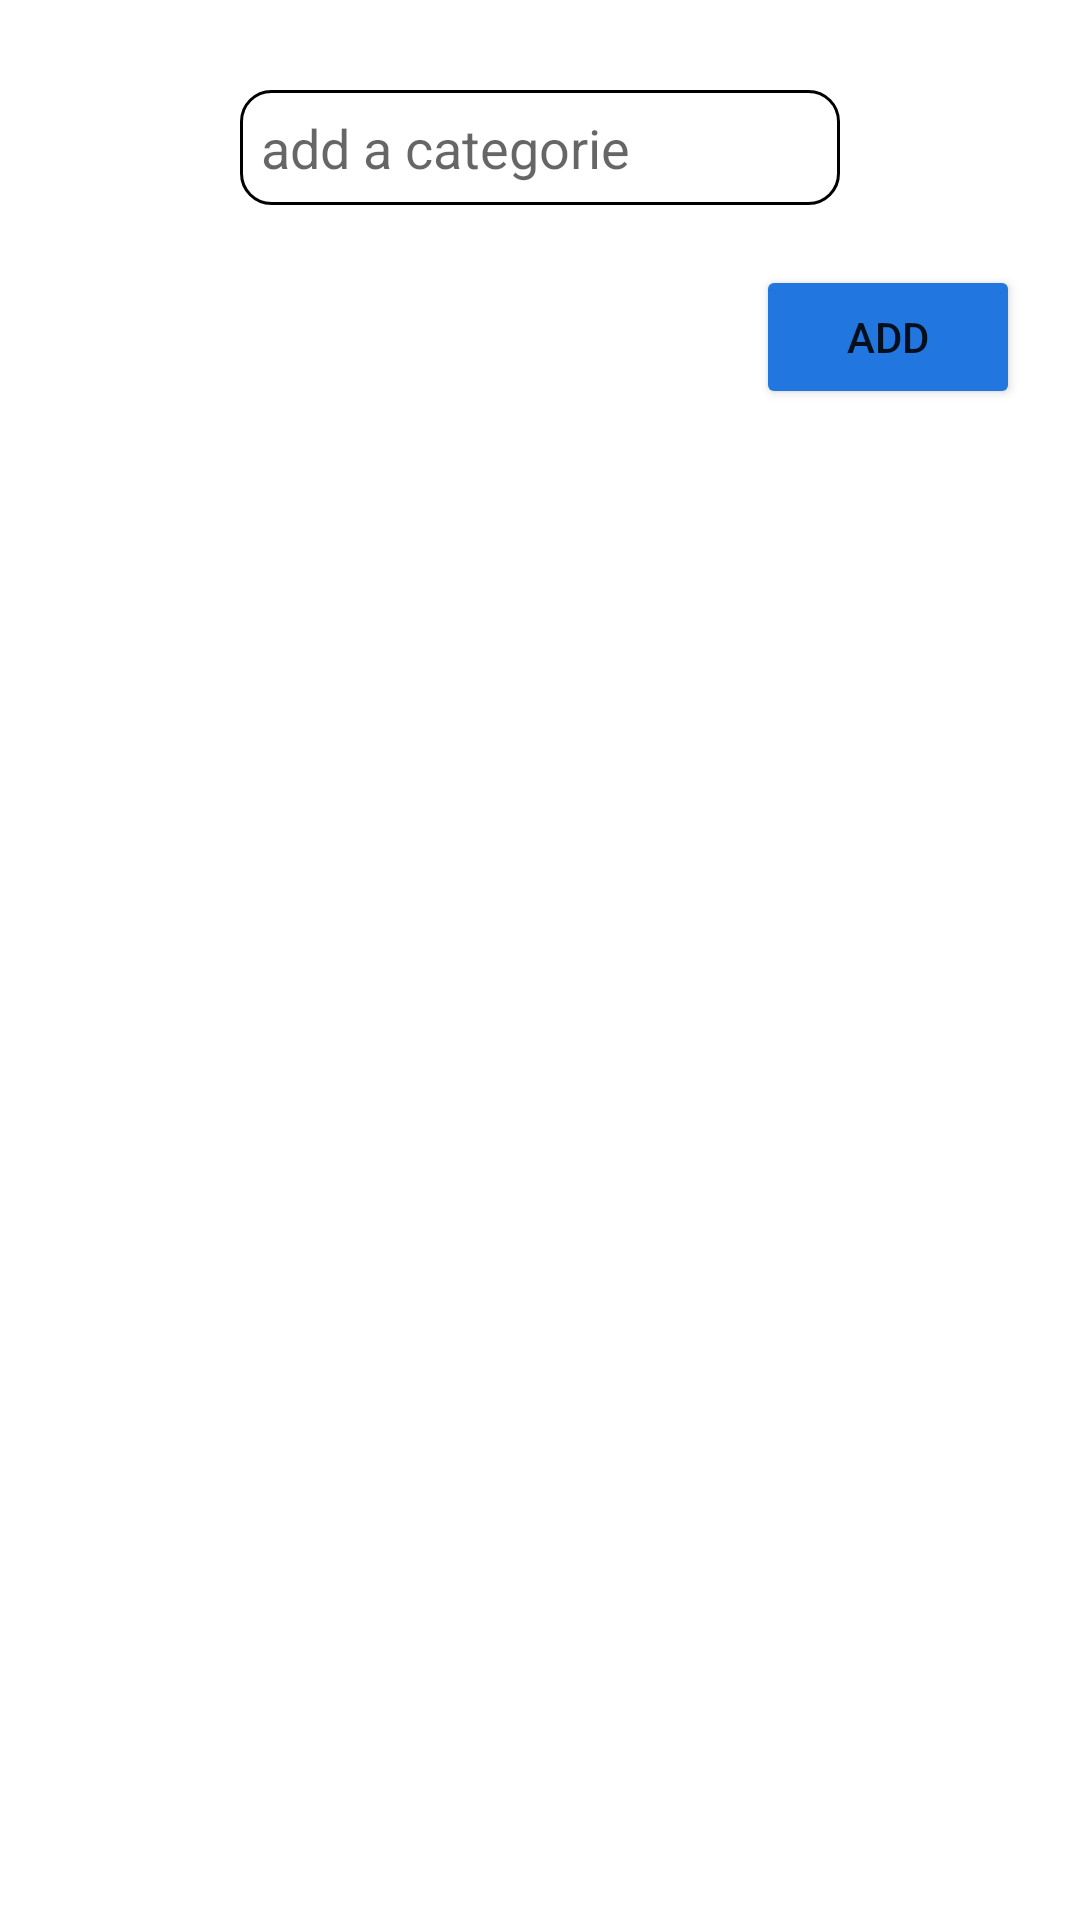

Layout XML and referenced resources for this Android screen:
<!-- AndroidManifest.xml: application theme Theme.TODO -->
<!-- res/layout/categoriepopuplayout.xml -->
<?xml version="1.0" encoding="utf-8"?>
<androidx.constraintlayout.widget.ConstraintLayout xmlns:android="http://schemas.android.com/apk/res/android"
    xmlns:app="http://schemas.android.com/apk/res-auto"
    android:layout_width="match_parent"

    android:layout_height="wrap_content">

    <EditText
        android:id="@+id/editText"
        android:layout_width="200dp"
        android:layout_height="wrap_content"
        android:hint="add a categorie"
        android:layout_margin="30dp"
        android:background="@drawable/roundbuttonbackgrond"
        android:padding="7dp"
        app:layout_constraintEnd_toEndOf="parent"
        app:layout_constraintStart_toStartOf="parent"
        app:layout_constraintTop_toTopOf="parent" />

    <Button
        android:id="@+id/button"
        android:layout_width="wrap_content"
        android:layout_height="wrap_content"
        android:backgroundTint="@color/darkmaincolor"
        android:text="add"
        android:layout_marginRight="20dp"
        android:layout_marginTop="20dp"
        app:layout_constraintEnd_toEndOf="parent"
        app:layout_constraintTop_toBottomOf="@+id/editText" />
</androidx.constraintlayout.widget.ConstraintLayout>
<!-- resources referenced by this layout -->
<resources>
  <color name="darkmaincolor">#2177DF</color>
  <!-- drawable roundbuttonbackgrond (drawable) -->
  <?xml version="1.0" encoding="utf-8"?>
  <shape android:shape="rectangle" xmlns:android="http://schemas.android.com/apk/res/android">
      <corners android:radius="10dp"></corners>
      <stroke android:width="1dp"/>
  </shape>
  <style name="Theme.TODO" parent="Theme.MaterialComponents.DayNight.NoActionBar">
          
          <item name="colorPrimary">@color/purple_500</item>
          <item name="colorPrimaryVariant">@color/purple_700</item>
          <item name="colorOnPrimary">@color/white</item>
          
          <item name="colorSecondary">@color/darkmaincolor</item>
          <item name="colorSecondaryVariant">@color/teal_700</item>
          <item name="colorOnSecondary">@color/black</item>
          
          <item name="android:statusBarColor" tools:targetApi="l">@color/maincolor</item>
          
      </style>
  <color name="purple_500">#FF6200EE</color>
  <color name="purple_700">#FF3700B3</color>
  <color name="white">#FFFFFFFF</color>
  <color name="teal_700">#FF018786</color>
  <color name="black">#FF000000</color>
  <color name="maincolor">#B1D2FA</color>
</resources>
